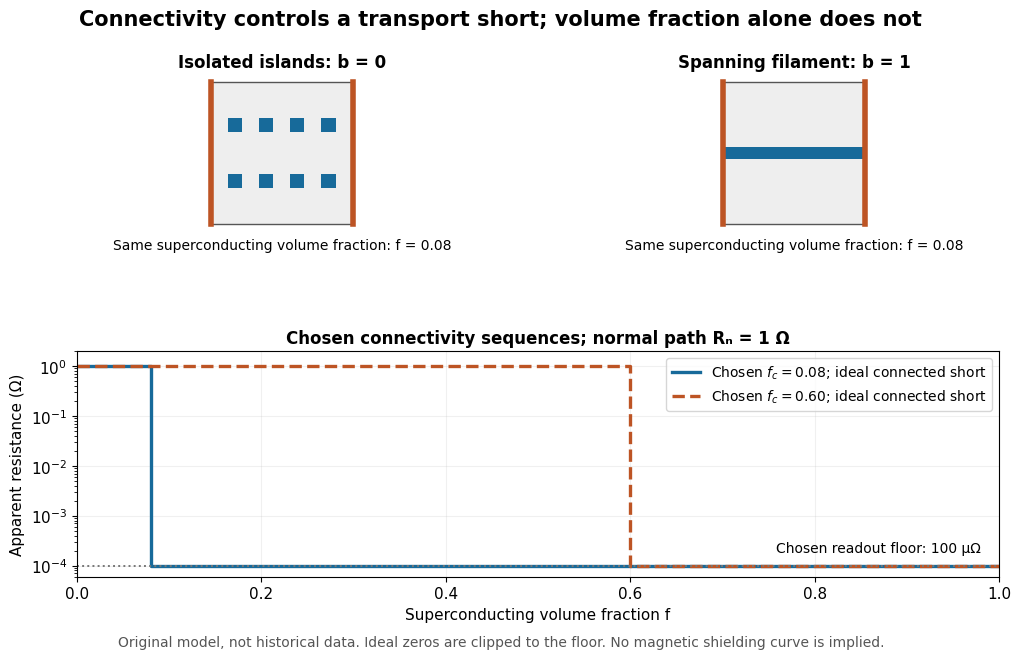

Here is the Python script that generated this plot: (Note: this script raises an exception after producing the figure.)
"""Chosen connectivity counterexample; Python 3.14, numpy 2.3.5, matplotlib 3.10.7."""
from pathlib import Path
import numpy as np
import matplotlib.pyplot as plt
from matplotlib.patches import Rectangle

plt.rcParams.update({'font.size': 11, 'font.family': 'DejaVu Sans'})
fig = plt.figure(figsize=(10.6, 6.6), dpi=110, facecolor='white')
grid = fig.add_gridspec(2, 2, height_ratios=[1, 1.45], hspace=.63, wspace=.25)
blue, orange = '#176a9a', '#bd5424'
fraction = .08
for idx, name in enumerate(['Isolated islands: b = 0', 'Spanning filament: b = 1']):
    ax = fig.add_subplot(grid[0, idx])
    ax.set(xlim=(-.12, 1.12), ylim=(-.05, 1.05), aspect='equal')
    ax.axis('off')
    ax.add_patch(Rectangle((0, 0), 1, 1, fc='#eeeeee', ec='#555555'))
    if idx == 0:
        for x in [.17, .39, .61, .83]:
            for y in [.30, .70]:
                ax.add_patch(Rectangle((x-.05, y-.05), .10, .10, fc=blue))
    else:
        ax.add_patch(Rectangle((0, .46), 1, fraction, fc=blue))
    for x in [0, 1]:
        ax.plot([x, x], [0, 1], lw=4, color=orange)
    ax.set_title(name, fontsize=12, weight='bold')
    ax.text(.5, -.10, 'Same superconducting volume fraction: f = 0.08', ha='center', va='top', fontsize=10)
ax = fig.add_subplot(grid[1, :])
floor = 1e-4
for threshold, color, style in [(.08, blue, '-'), (.60, orange, '--')]:
    # Deliberately imposed connectivity b(f); not a random-network calculation.
    ax.plot([0, threshold, threshold, 1], [1, 1, floor, floor], style, color=color, lw=2.4,
            label=fr'Chosen $f_c={threshold:.2f}$; ideal connected short')
ax.axhline(floor, color='#777777', ls=':', lw=1.4)
ax.text(.98, 1.6*floor, 'Chosen readout floor: 100 µΩ', ha='right', va='bottom', fontsize=10)
ax.set(xlim=(0, 1), ylim=(6e-5, 2), yscale='log', xlabel='Superconducting volume fraction f', ylabel='Apparent resistance (Ω)')
ax.set_title('Chosen connectivity sequences; normal path Rₙ = 1 Ω', fontsize=12, weight='bold')
ax.legend(loc='upper right', fontsize=10)
ax.grid(which='major', alpha=.18)
fig.suptitle('Connectivity controls a transport short; volume fraction alone does not', fontsize=15, weight='bold', y=.98)
fig.text(.5, .015, 'Original model, not historical data. Ideal zeros are clipped to the floor. No magnetic shielding curve is implied.', ha='center', fontsize=10, color='#555555')
fig.subplots_adjust(left=.10, right=.97, top=.88, bottom=.12)
fig.savefig(Path(__file__).stem + '.png', dpi=110, facecolor='white')
